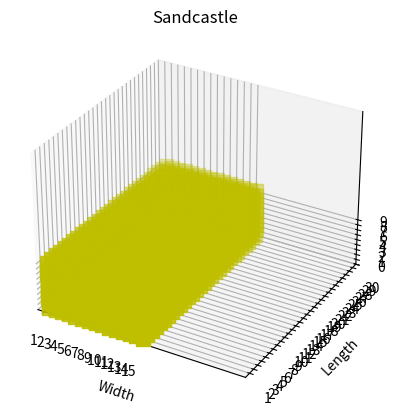

Here is the Python script that generated this plot:
'''
Created on 26 May 2020

[redacted]
'''
import random
import math
import numpy as np
import matplotlib.pyplot as plt
from mpl_toolkits.mplot3d import Axes3D

def createCastle(w,l,h,shape):
    
    base = np.ones((l,w))
    
    showCastle(base,h,shape)

def showCastle(base,h,shape):
    
    x = base[0]
    y = base[:,0]
    
    for i in range(0,len(x)):
        x[i] = x[i] + i 

    for i in range(0,len(y)):
        y[i] = y[i] + i 
    
    fig = plt.figure()
    ax = fig.add_subplot(111, projection='3d')
    
    x,y,z,ax = shapeCastle(x,y,h,ax,shape)
        
    axes = plt.gca()
    plt.title("Sandcastle")
    dim = max(len(x), len(y), len(z))
    axes.set_xlim(0,dim)
    axes.set_ylim(0,dim)
    axes.set_zlim(0,dim)
    axes.set_xticks(x)  
    axes.set_yticks(y) 
    axes.set_zticks(z) 
    ax.set_xlabel("Width")
    ax.set_ylabel("Length")
    ax.set_zlabel("Height")
    plt.show()

def shapeCastle(x,y,h,ax,shape):
    
    z = []
    
    if(shape=="rectangular"):
        
        for i in range(0,h):
            Z = i
            z.append(Z)
            X, Y = np.meshgrid(x, y)
            ax.scatter(X,Y,Z, c='y', marker= "s", s=100)
    
    if(shape=="pyramid"):
        
        for i in range(0,h):
            x[i] = None
            x[len(x)-1-i]= None
            y[i] = None
            y[len(y)-1-i]=None
            Z = i
            z.append(Z)
            X, Y = np.meshgrid(x, y)
            ax.scatter(X,Y,Z, c='y', marker= "s", s=100)
            
    return x,y,z,ax
        
def main():
    
    '''
    study other shapes and include them
    '''
    createCastle(15,30,10,"rectangular")
    createCastle(20,20,10,"pyramid")
      
main()
